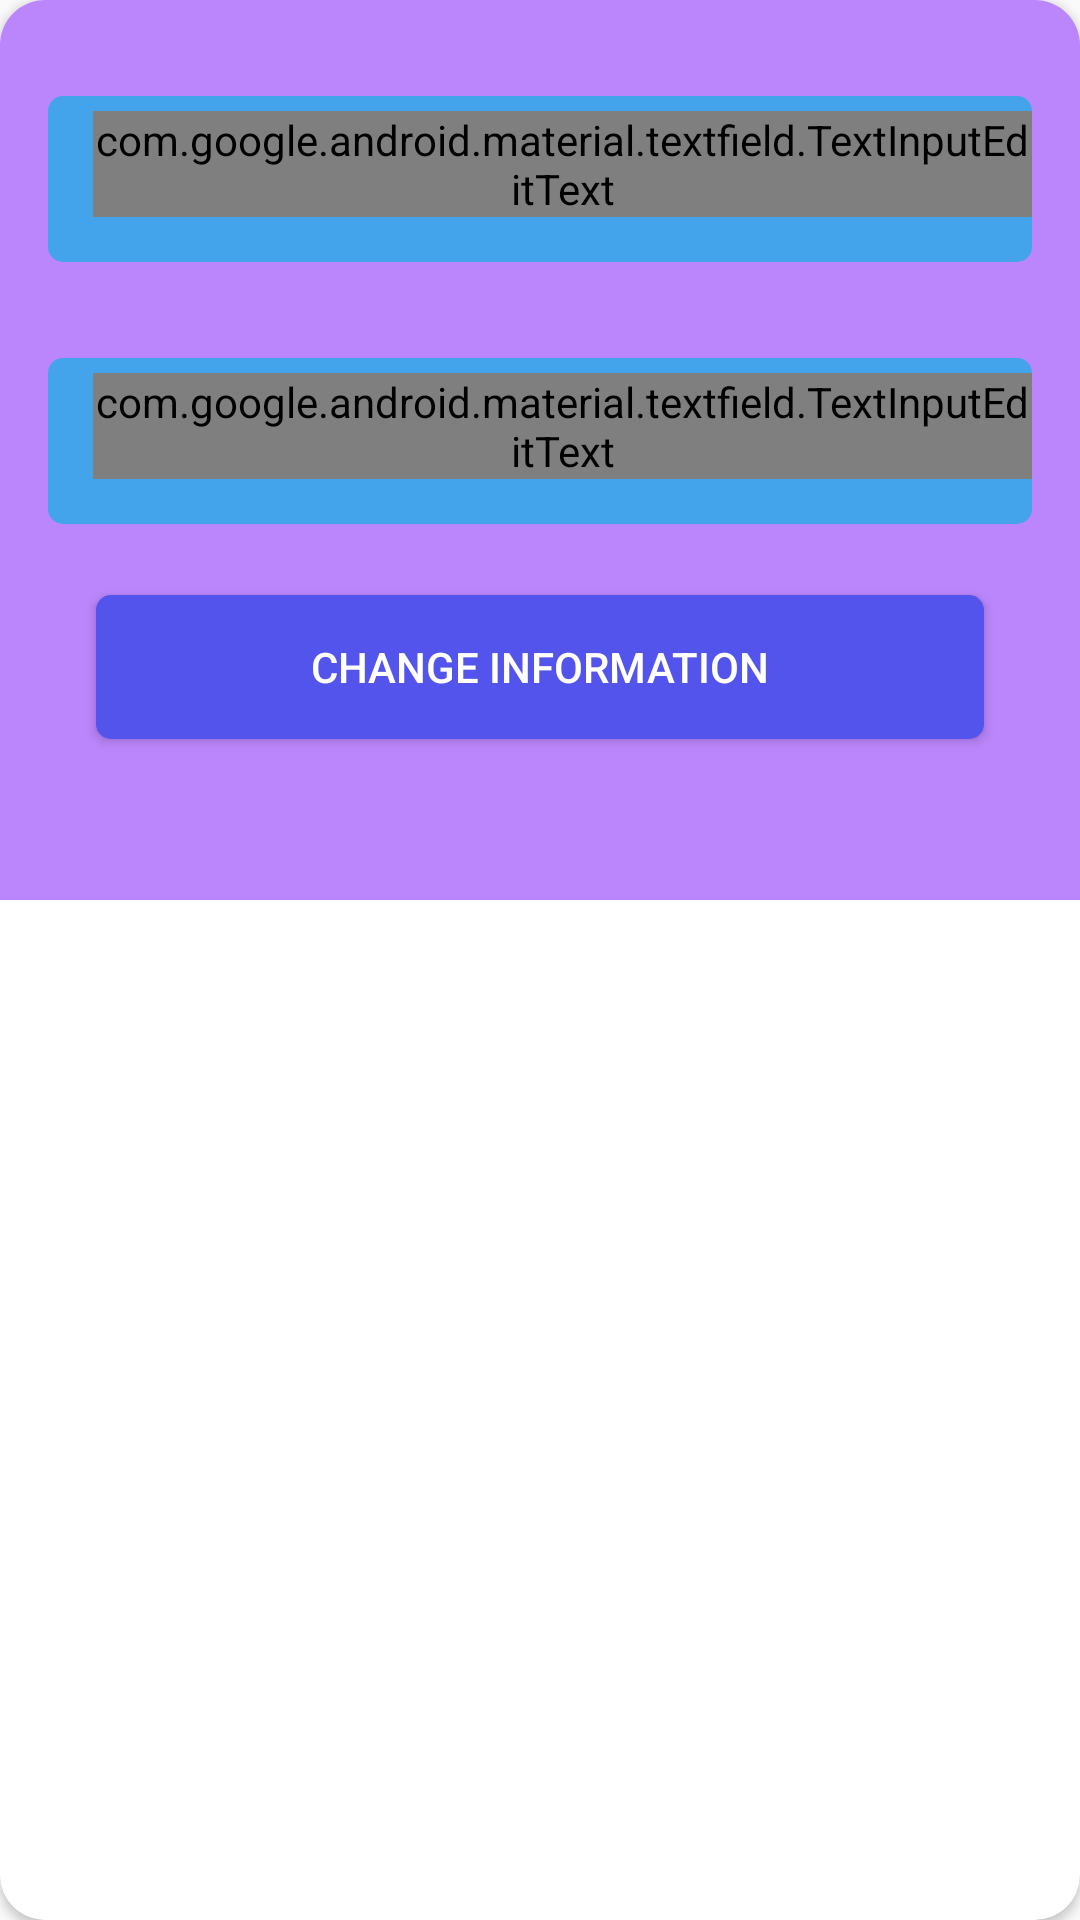

Reconstruct the res/layout file that produces this screen, plus the resources it refers to.
<!-- AndroidManifest.xml: application theme Theme.SocialApp -->
<!-- res/layout/activity_change_information.xml -->
<?xml version="1.0" encoding="utf-8"?>
<androidx.cardview.widget.CardView xmlns:android="http://schemas.android.com/apk/res/android"
    xmlns:app="http://schemas.android.com/apk/res-auto"
    xmlns:tools="http://schemas.android.com/tools"
    android:layout_width="match_parent"
    android:layout_height="wrap_content"
    app:cardCornerRadius="15dp"
    android:layout_gravity="center"
    >

    <androidx.constraintlayout.widget.ConstraintLayout
        android:layout_width="match_parent"
        android:layout_height="300dp"
        android:background="@color/purple_200"
        android:orientation="vertical">

        <com.google.android.material.textfield.TextInputLayout
            android:id="@+id/textInputLayout"
            android:layout_width="match_parent"
            android:layout_height="wrap_content"
            android:layout_marginStart="16dp"
            android:layout_marginTop="32dp"
            android:layout_marginEnd="16dp"
            android:background="@drawable/input_text_bg"
            android:paddingStart="15dp"
            android:paddingTop="5dp"
            android:paddingBottom="5dp"
            app:layout_constraintEnd_toEndOf="parent"
            app:layout_constraintStart_toStartOf="parent"
            app:layout_constraintTop_toTopOf="parent">

            <com.google.android.material.textfield.TextInputEditText
                android:id="@+id/newName"
                android:layout_width="match_parent"
                android:layout_height="wrap_content"
                android:layout_marginBottom="10dp"
                android:background="@android:color/transparent"
                android:fontFamily="@font/roboto_black"
                android:hint="Name"
                />
        </com.google.android.material.textfield.TextInputLayout>

        <com.google.android.material.textfield.TextInputLayout
            android:id="@+id/textInputLayout2"
            android:layout_width="match_parent"
            android:layout_height="wrap_content"

            android:layout_marginStart="16dp"
            android:layout_marginTop="32dp"
            android:layout_marginEnd="16dp"
            android:background="@drawable/input_text_bg"
            android:paddingStart="15dp"
            android:paddingTop="5dp"
            android:paddingBottom="5dp"
            app:layout_constraintEnd_toEndOf="@+id/textInputLayout"
            app:layout_constraintHorizontal_bias="0.0"
            app:layout_constraintStart_toStartOf="@+id/textInputLayout"
            app:layout_constraintTop_toBottomOf="@+id/textInputLayout">

            <com.google.android.material.textfield.TextInputEditText
                android:id="@+id/newProfession"
                android:layout_width="match_parent"
                android:layout_height="wrap_content"
                android:layout_marginBottom="10dp"
                android:background="@android:color/transparent"
                android:fontFamily="@font/roboto_black"
                android:hint="Profession"
                />

        </com.google.android.material.textfield.TextInputLayout>

        <Button
            android:id="@+id/changeBtn"
            android:layout_width="0dp"
            android:layout_height="wrap_content"
            android:layout_marginTop="16dp"
            android:layout_marginEnd="32dp"
            android:background="@drawable/input_text_bg"
            android:backgroundTint="#5254EC"
            android:text="Change information"
            android:textColor="@color/white"
            app:layout_constraintBottom_toBottomOf="parent"
            app:layout_constraintEnd_toEndOf="@+id/textInputLayout2"
            app:layout_constraintHorizontal_bias="0.0"
            app:layout_constraintStart_toStartOf="@+id/textInputLayout2"
            app:layout_constraintTop_toBottomOf="@+id/textInputLayout2"
            app:layout_constraintVertical_bias="0.126" />
    </androidx.constraintlayout.widget.ConstraintLayout>

</androidx.cardview.widget.CardView>
<!-- resources referenced by this layout -->
<resources>
  <color name="purple_200">#FFBB86FC</color>
  <color name="white">#FFFFFFFF</color>
  <!-- drawable input_text_bg (drawable-hdpi) -->
  <?xml version="1.0" encoding="utf-8"?>
  <shape xmlns:android="http://schemas.android.com/apk/res/android">
      <solid android:color="#43A4EB"/>
      <corners android:radius="5dp"/>
  </shape>
  <style name="Theme.SocialApp" parent="Theme.AppCompat.Light.NoActionBar">
          
          <item name="colorPrimary">@color/purple_500</item>
          <item name="colorPrimaryVariant">@color/purple_700</item>
          <item name="colorOnPrimary">@color/white</item>
          
          <item name="colorSecondary">@color/teal_200</item>
          <item name="colorSecondaryVariant">@color/teal_700</item>
          <item name="colorOnSecondary">@color/black</item>
          
          <item name="android:statusBarColor">@color/orange</item>
          
      </style>
  <color name="purple_500">#FF6200EE</color>
  <color name="purple_700">#FF3700B3</color>
  <color name="teal_200">#FF03DAC5</color>
  <color name="teal_700">#FF018786</color>
  <color name="black">#FF000000</color>
  <color name="orange">#FF9800</color>
</resources>
